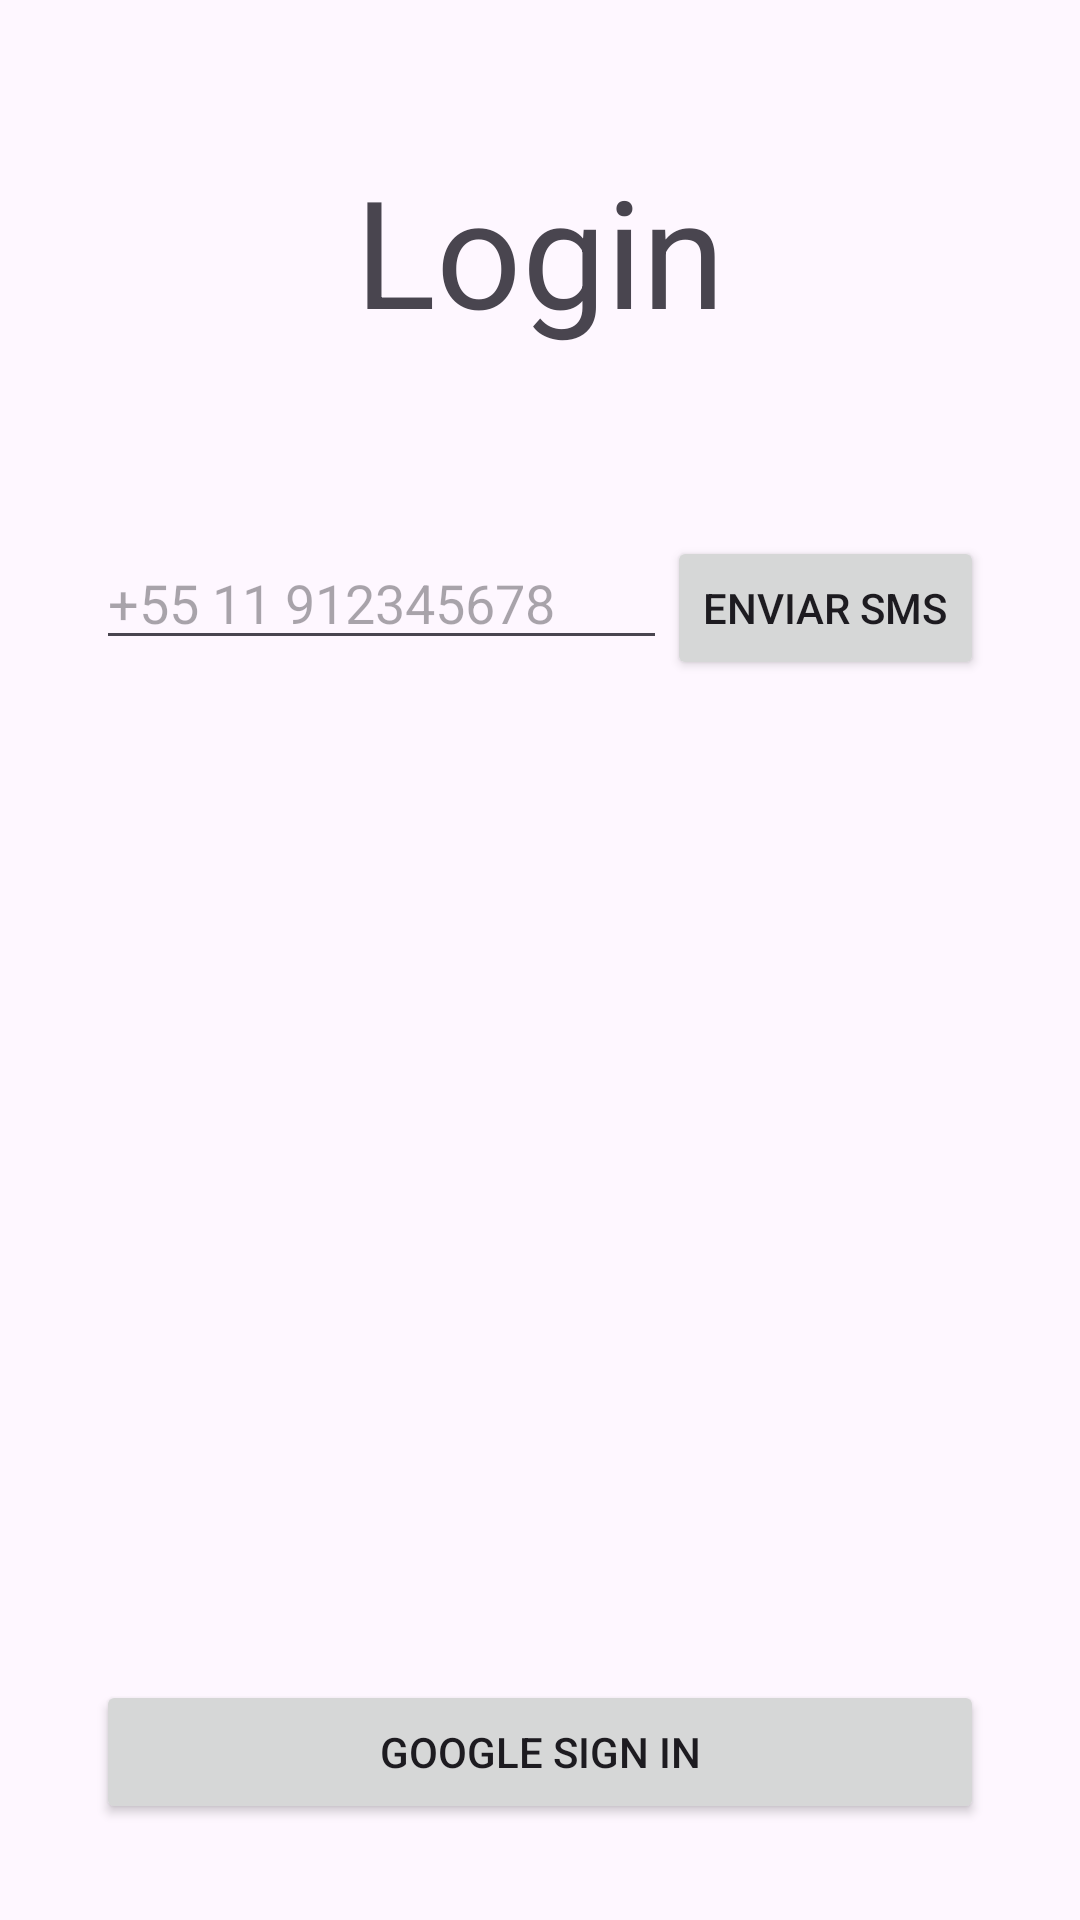

This screen was rendered from an Android layout file. Write that file and the resources it references.
<!-- AndroidManifest.xml: application theme Theme.APICarros -->
<!-- res/layout/activity_login.xml -->
<?xml version="1.0" encoding="utf-8"?>
<androidx.constraintlayout.widget.ConstraintLayout xmlns:android="http://schemas.android.com/apk/res/android"
    xmlns:app="http://schemas.android.com/apk/res-auto"
    xmlns:tools="http://schemas.android.com/tools"
    android:id="@+id/main"
    android:layout_width="match_parent"
    android:layout_height="match_parent"
    tools:context=".LoginActivity">

    <TextView
        android:id="@+id/title"
        android:layout_width="wrap_content"
        android:layout_height="wrap_content"
        android:text="Login"
        android:textSize="50sp"
        android:layout_marginTop="50dp"
        app:layout_constraintTop_toTopOf="parent"
        app:layout_constraintStart_toStartOf="parent"
        app:layout_constraintEnd_toEndOf="parent" />

    <EditText
        android:id="@+id/cellphone"
        android:layout_width="0dp"
        android:layout_height="wrap_content"
        android:hint="@string/hint_cellphone"
        android:layout_marginStart="32dp"
        android:text=""
        android:maxLength="14"
        app:layout_constraintTop_toTopOf="@id/btnSendSms"
        app:layout_constraintStart_toStartOf="parent"
        app:layout_constraintEnd_toStartOf="@id/btnSendSms"/>

    <Button
        android:id="@+id/btnSendSms"
        android:layout_width="wrap_content"
        android:layout_height="wrap_content"
        android:layout_marginTop="62dp"
        android:layout_marginEnd="32dp"
        app:layout_constraintTop_toBottomOf="@id/title"
        app:layout_constraintEnd_toEndOf="parent"
        android:text="@string/send_sms" />

    <EditText
        android:id="@+id/veryfyCode"
        android:layout_width="0dp"
        android:layout_height="wrap_content"
        android:hint="@string/hint_verify_sms"
        android:layout_marginStart="32dp"
        android:visibility="gone"
        android:maxLength="6"
        app:layout_constraintTop_toTopOf="@id/btnVerifySms"
        app:layout_constraintStart_toStartOf="parent"
        app:layout_constraintEnd_toStartOf="@id/btnVerifySms"
        tools:visibility="visible" />

    <Button
        android:id="@+id/btnVerifySms"
        android:layout_width="0dp"
        android:layout_height="wrap_content"
        android:layout_marginTop="8dp"
        android:layout_marginEnd="32dp"
        android:visibility="gone"
        app:layout_constraintTop_toBottomOf="@id/btnSendSms"
        app:layout_constraintEnd_toEndOf="parent"
        app:layout_constraintStart_toStartOf="@id/btnSendSms"
        android:text="@string/verify_sms"
        tools:visibility="visible"/>

    <Button
        android:id="@+id/googleSignInButton"
        android:layout_width="0dp"
        android:layout_height="wrap_content"
        android:layout_margin="32dp"
        android:text="Google Sign in"
        app:layout_constraintStart_toStartOf="parent"
        app:layout_constraintEnd_toEndOf="parent"
        app:layout_constraintBottom_toBottomOf="parent" />

</androidx.constraintlayout.widget.ConstraintLayout>
<!-- resources referenced by this layout -->
<resources>
  <string name="hint_cellphone">+55 11 912345678</string>
  <string name="hint_verify_sms">123456</string>
  <string name="send_sms">Enviar SMS</string>
  <string name="verify_sms">Verificar SMS</string>
  <style name="Theme.APICarros" parent="Base.Theme.APICarros" />
  <style name="Base.Theme.APICarros" parent="Theme.Material3.DayNight.NoActionBar">
          
          
      </style>
</resources>
